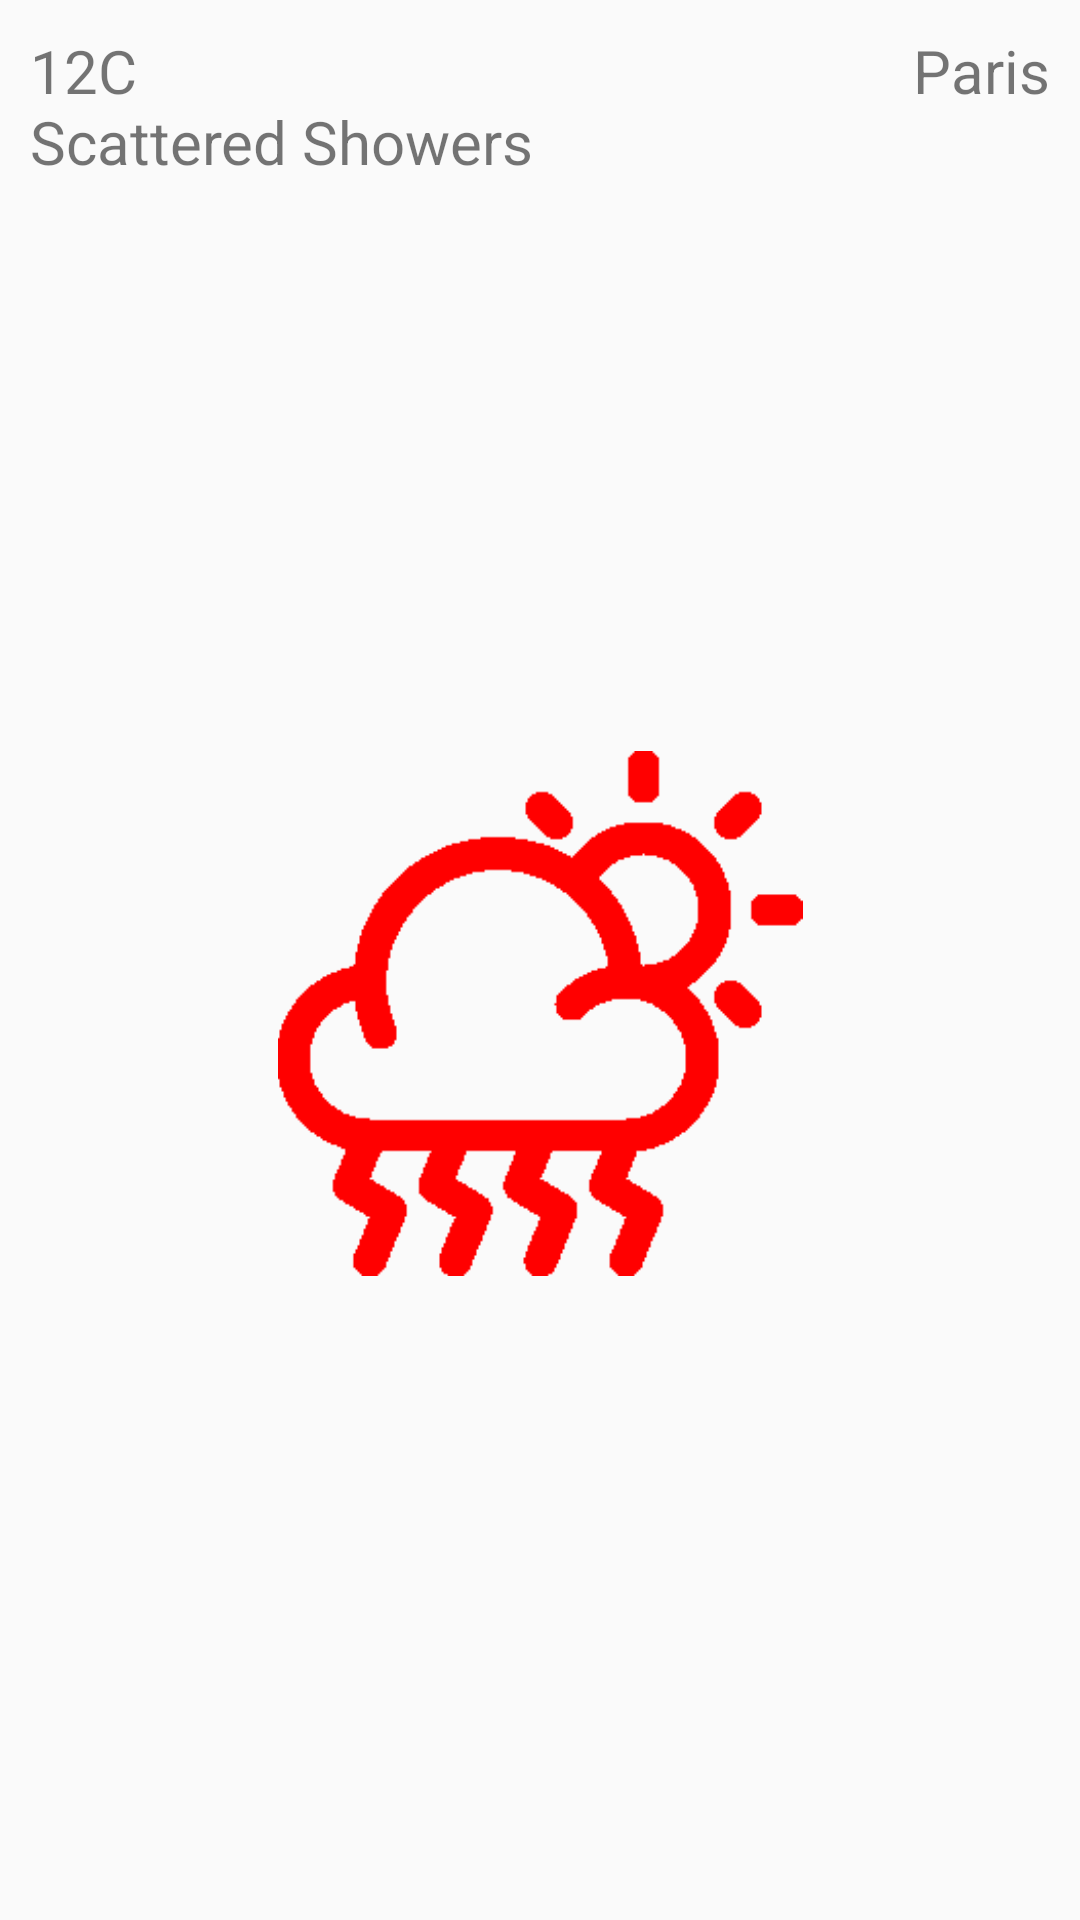

This screen was rendered from an Android layout file. Write that file and the resources it references.
<!-- AndroidManifest.xml: application theme Theme.USTHWeather -->
<!-- res/layout/fragment_paris_weather.xml -->
<?xml version="1.0" encoding="utf-8"?>
<LinearLayout xmlns:android="http://schemas.android.com/apk/res/android"
    xmlns:tools="http://schemas.android.com/tools"
    android:id="@+id/second_layout"
    android:layout_width="match_parent"
    android:layout_height="match_parent"
    android:orientation="vertical"
    android:background="@color/weather_background"
    android:tag="second_layout"
    tools:context=".fragments.ParisWeatherFragment"
    android:padding="10dp">

    <RelativeLayout
        android:layout_width="match_parent"
        android:layout_height="wrap_content">
        <TextView
            android:layout_width="wrap_content"
            android:layout_height="wrap_content"
            android:layout_alignParentStart="true"
            android:textSize="@dimen/weather_font_size"
            android:text="@string/weather_paris" />
        <TextView
            android:layout_width="wrap_content"
            android:layout_height="wrap_content"
            android:layout_alignParentEnd="true"
            android:textSize="@dimen/weather_font_size"
            android:text="@string/paris" />
    </RelativeLayout>
    
    <RelativeLayout
        android:layout_width="match_parent"
        android:layout_height="match_parent">
        <ImageView
            android:layout_width="@dimen/weather_image_width"
            android:layout_height="@dimen/weather_image_height"
            android:layout_centerInParent="true"
            android:paddingTop="5dp"
            android:paddingBottom="20dp"
            android:src="@drawable/storm"/>
    </RelativeLayout>

</LinearLayout>
<!-- resources referenced by this layout -->
<resources>
  <color name="weather_background">#7FFFD4</color>
  <dimen name="weather_font_size">20sp</dimen>
  <dimen name="weather_image_height">200dp</dimen>
  <dimen name="weather_image_width">200dp</dimen>
  <!-- drawable storm: png bitmap (drawable, 5097 bytes) -->
  <string name="paris">Paris</string>
  <string name="weather_paris">12C\nScattered Showers</string>
  <style name="Theme.USTHWeather" parent="Theme.AppCompat.Light.NoActionBar">
          
          <item name="colorPrimary">@color/teal_200</item>
          <item name="colorPrimaryVariant">@color/teal_700</item>
          <item name="colorOnPrimary">@android:color/white</item>
          <item name="colorSecondary">@color/purple_200</item>
          <item name="colorSecondaryVariant">@color/purple_700</item>
          <item name="colorOnSecondary">@android:color/white</item>
          
      </style>
  <!-- not gathered from this repository: default colours our renderer supplied (Android Studio template values) -->
  <color name="purple_200">#FFBB86FC</color>
  <color name="purple_700">#FF3700B3</color>
  <color name="teal_200">#FF03DAC5</color>
  <color name="teal_700">#FF018786</color>
</resources>
